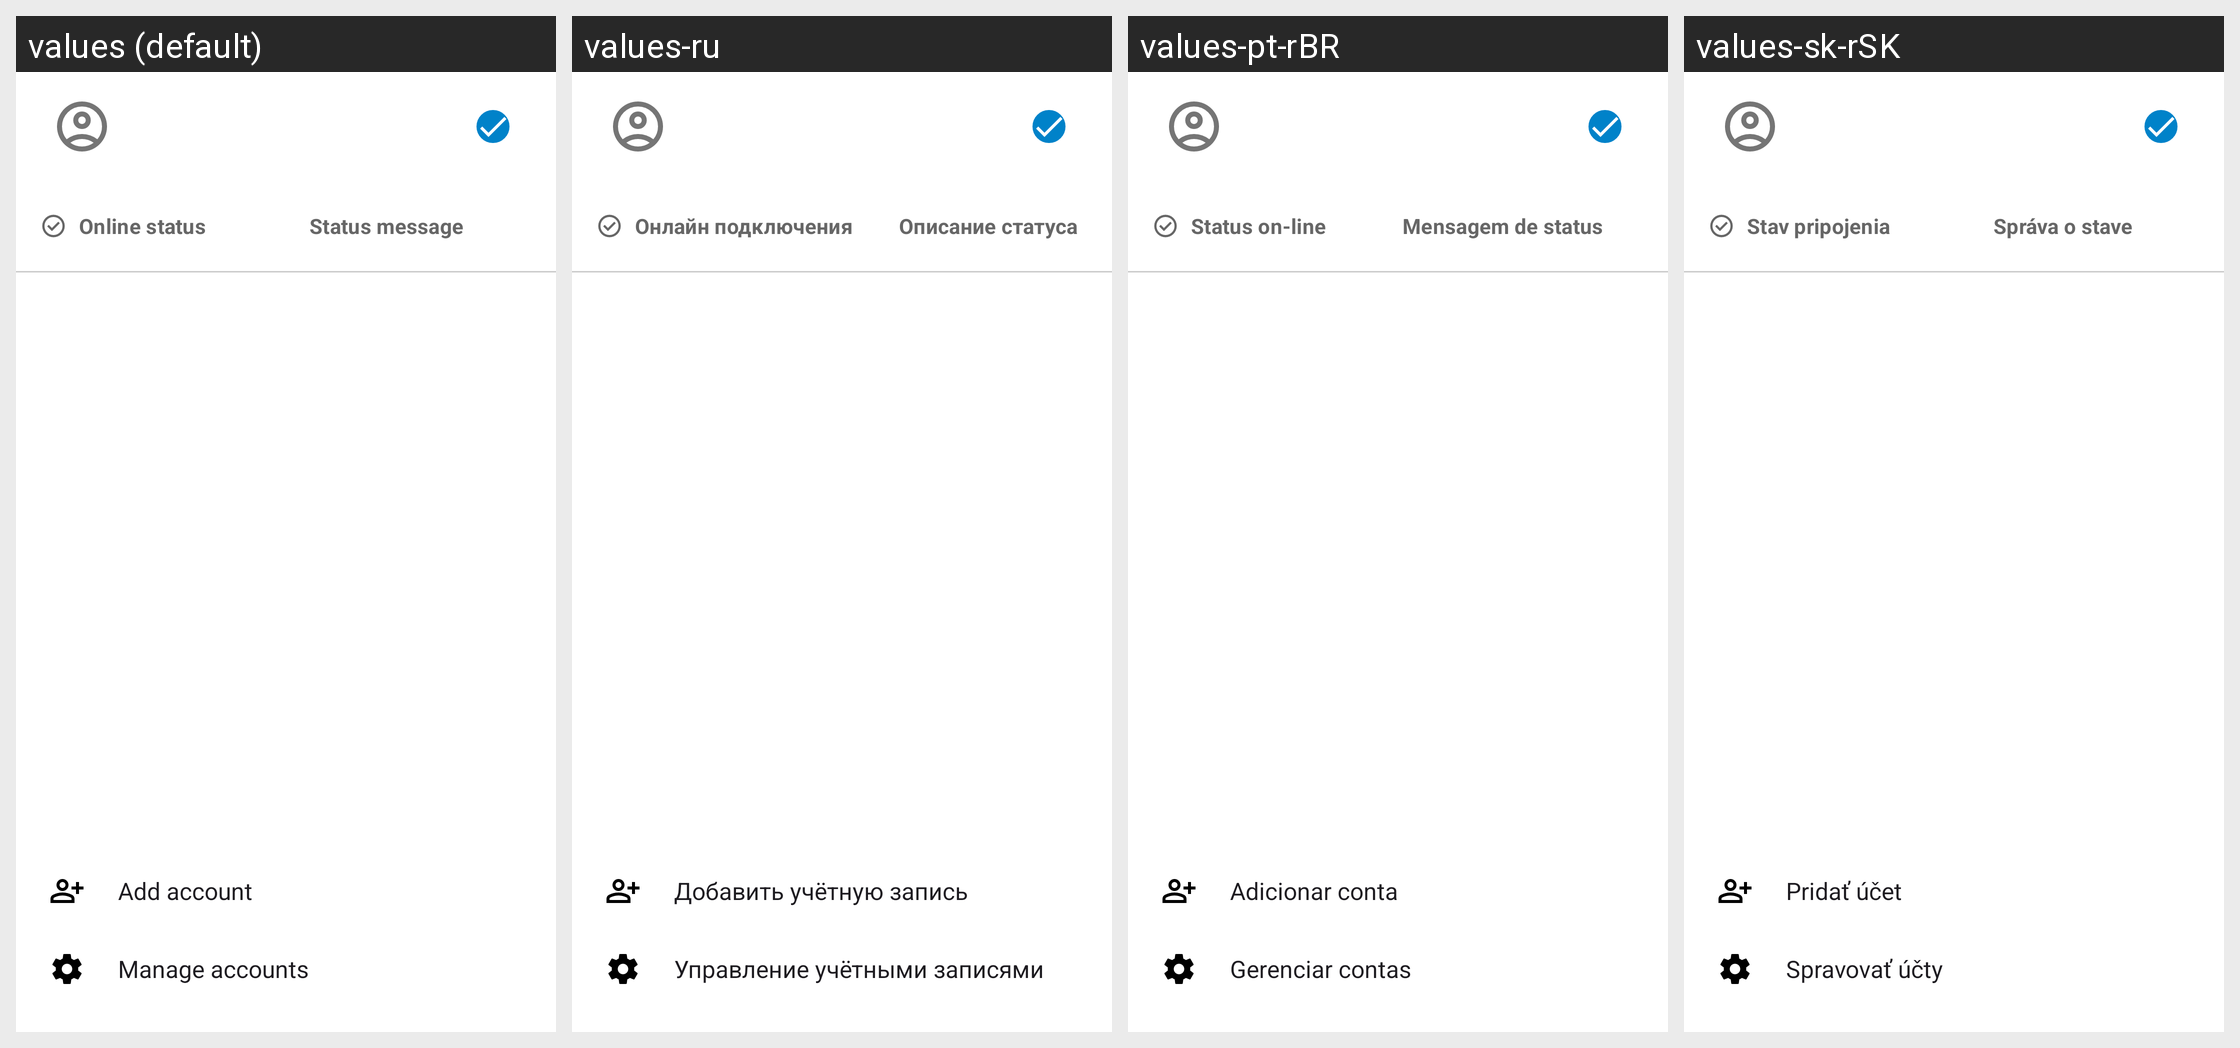

Here is an Android app screen in its default locale and in the app's own translations. Write out the translated-string differences for the strings that appear on this screen.
Android screen res/layout/dialog_account_switcher.xml rendered under 4 locales, left to right: values (default), values-ru, values-pt-rBR, values-sk-rSK. Device: Nexus 5 (rendered at 1080×1920; each locale shown at half size, 540×960, under a caption strip naming it); theme AppTheme.
Other locales in the repository, not shown: values-ar, values-ast, values-bg-rBG, values-ca, values-cs, values-cs-rCZ, values-cy-rGB, values-da, values-de, values-de-rDE, values-el, values-en-rGB, values-es, values-es-rAR, values-es-rCL, values-es-rCO, values-es-rDO, values-es-rEC, values-es-rGT, values-es-rHN, values-es-rMX, values-es-rNI, values-es-rPA, values-es-rPE, values-es-rPR, values-es-rSV, values-es-rUY, values-et-rEE, values-eu, values-fa, values-fi-rFI, values-fr, values-ga, values-gl, values-he, values-hr, values-hu-rHU, values-hy, values-id, values-is, values-it, values-ja-rJP, values-ka, values-ka-rGE, values-ko, values-lo, values-lt-rLT, values-lv, values-mk, values-nb-rNO, values-nl, values-oc, values-pl, values-pt-rPT, values-ro, values-sc, values-sl, values-sq, values-sr, values-sr-rSP, values-sv, values-sw, values-tr, values-ug, values-uk, values-uz, values-vi, values-zh-rCN, values-zh-rHK, values-zh-rTW.
Strings drawn on this screen, with the default value and each locale's value (text and hints the layout hard-codes, and strings that could not be matched under every locale, appear in the picture but are not listed):

set_online_status
  values: Online status
  values-ru: Онлайн подключения
  values-pt-rBR: Status on-line
  values-sk-rSK: Stav pripojenia

status_message
  values: Status message
  values-ru: Описание статуса
  values-pt-rBR: Mensagem de status
  values-sk-rSK: Správa o stave

add_account
  values: Add account
  values-ru: Добавить учётную запись
  values-pt-rBR: Adicionar conta
  values-sk-rSK: Pridať účet

manage_accounts
  values: Manage accounts
  values-ru: Управление учётными записями
  values-pt-rBR: Gerenciar contas
  values-sk-rSK: Spravovať účty
